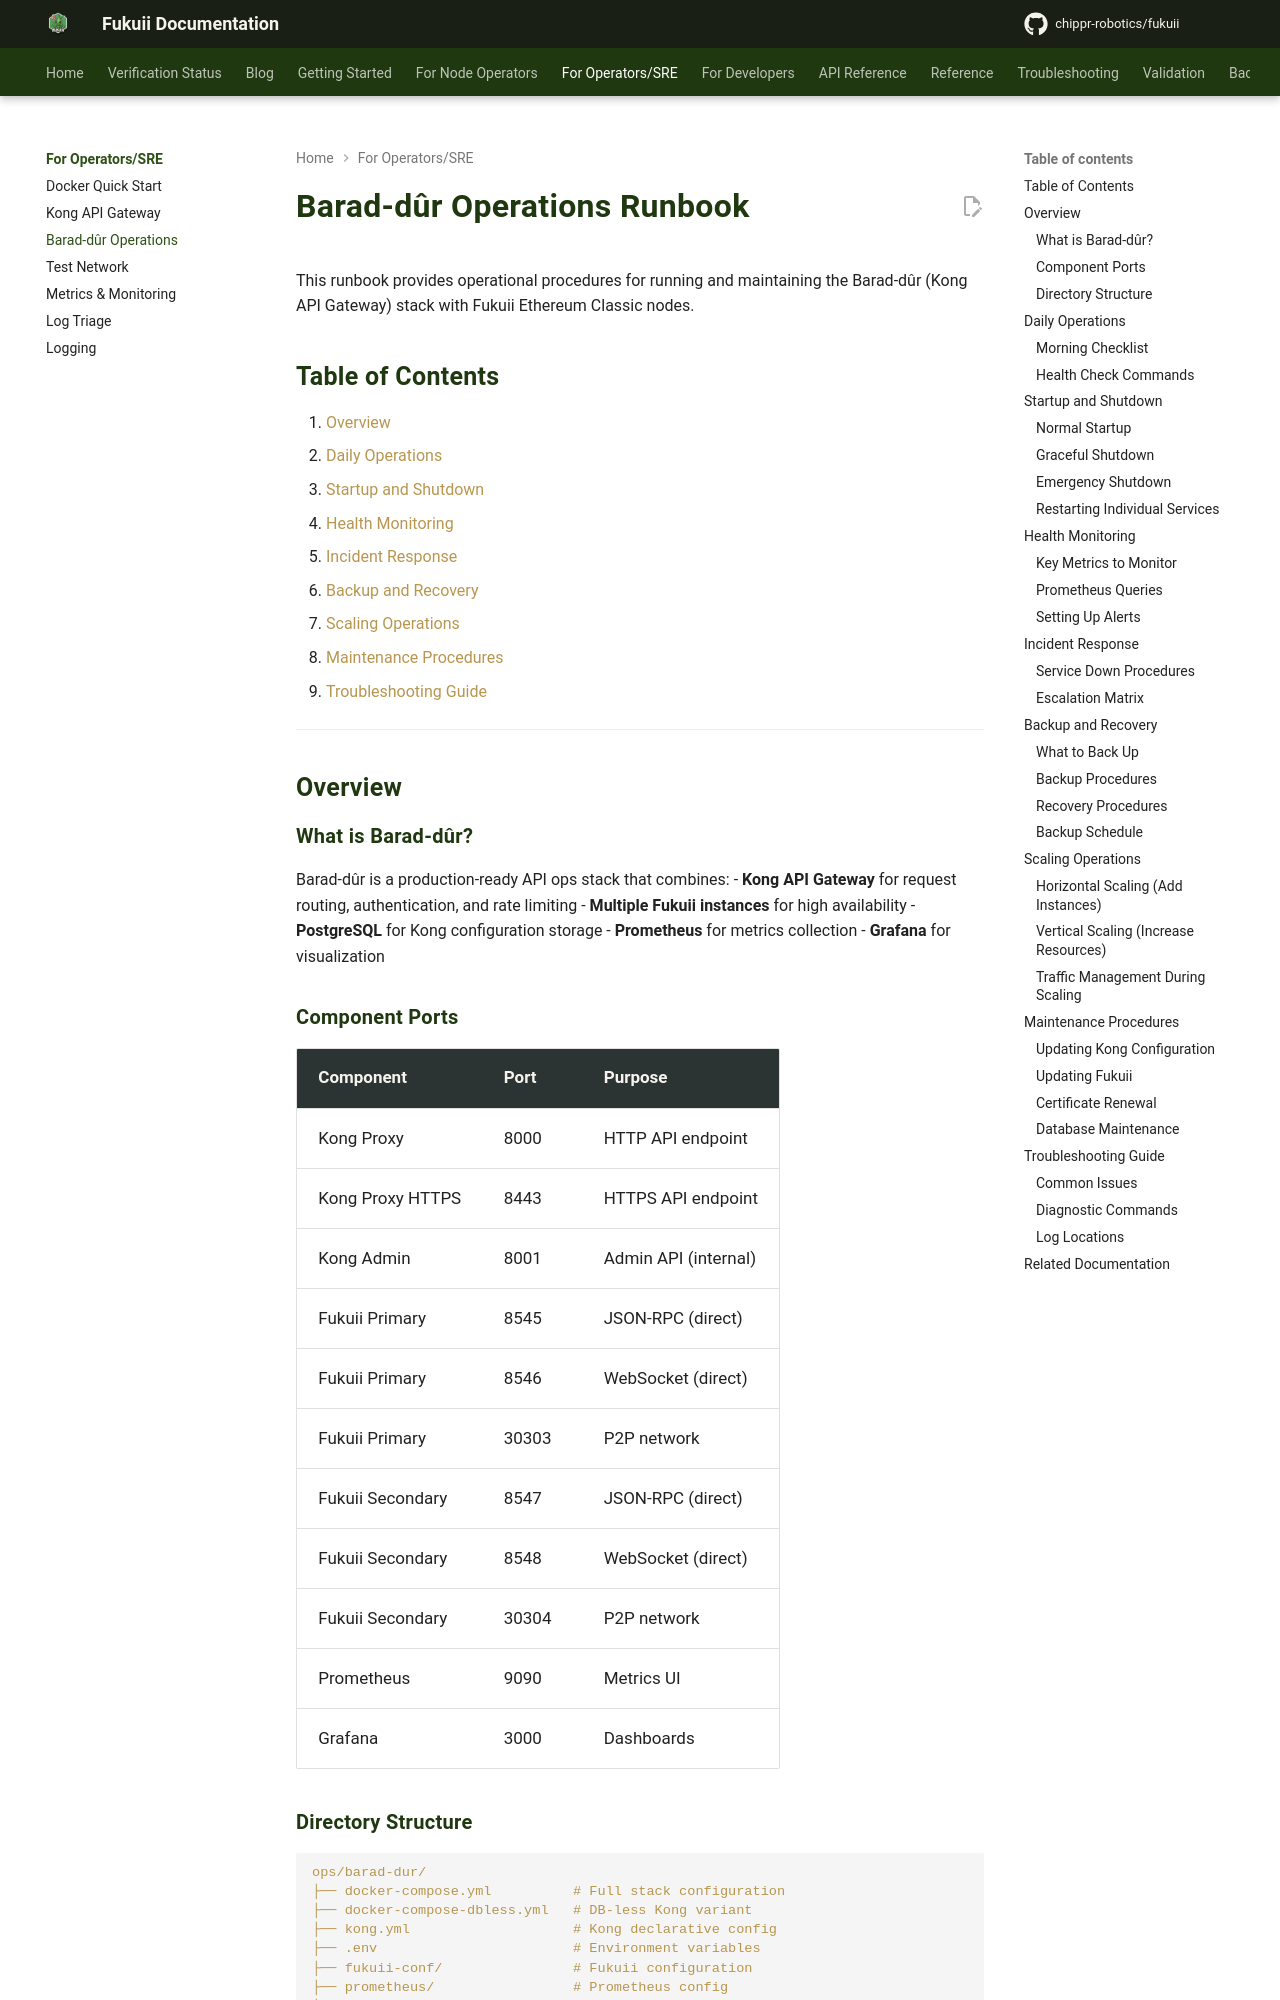

repository: chippr-robotics/fukuii · page: pr-preview/pr-2168/runbooks/barad-dur-operations/index.html · generator: mkdocs

# Barad-dûr Operations Runbook

This runbook provides operational procedures for running and maintaining the Barad-dûr (Kong API Gateway) stack with Fukuii Ethereum Classic nodes.

## Table of Contents

1. [Overview](#overview)
2. [Daily Operations](#daily-operations)
3. [Startup and Shutdown](#startup-and-shutdown)
4. [Health Monitoring](#health-monitoring)
5. [Incident Response](#incident-response)
6. [Backup and Recovery](#backup-and-recovery)
7. [Scaling Operations](#scaling-operations)
8. [Maintenance Procedures](#maintenance-procedures)
9. [Troubleshooting Guide](#troubleshooting-guide)

---

## Overview

### What is Barad-dûr?

Barad-dûr is a production-ready API ops stack that combines:
- **Kong API Gateway** for request routing, authentication, and rate limiting
- **Multiple Fukuii instances** for high availability
- **PostgreSQL** for Kong configuration storage
- **Prometheus** for metrics collection
- **Grafana** for visualization

### Component Ports

| Component         | Port  | Purpose                    |
|-------------------|-------|----------------------------|
| Kong Proxy        | 8000  | HTTP API endpoint          |
| Kong Proxy HTTPS  | 8443  | HTTPS API endpoint         |
| Kong Admin        | 8001  | Admin API (internal)       |
| Fukuii Primary    | 8545  | JSON-RPC (direct)          |
| Fukuii Primary    | 8546  | WebSocket (direct)         |
| Fukuii Primary    | 30303 | P2P network                |
| Fukuii Secondary  | 8547  | JSON-RPC (direct)          |
| Fukuii Secondary  | 8548  | WebSocket (direct)         |
| Fukuii Secondary  | 30304 | P2P network                |
| Prometheus        | 9090  | Metrics UI                 |
| Grafana           | 3000  | Dashboards                 |
